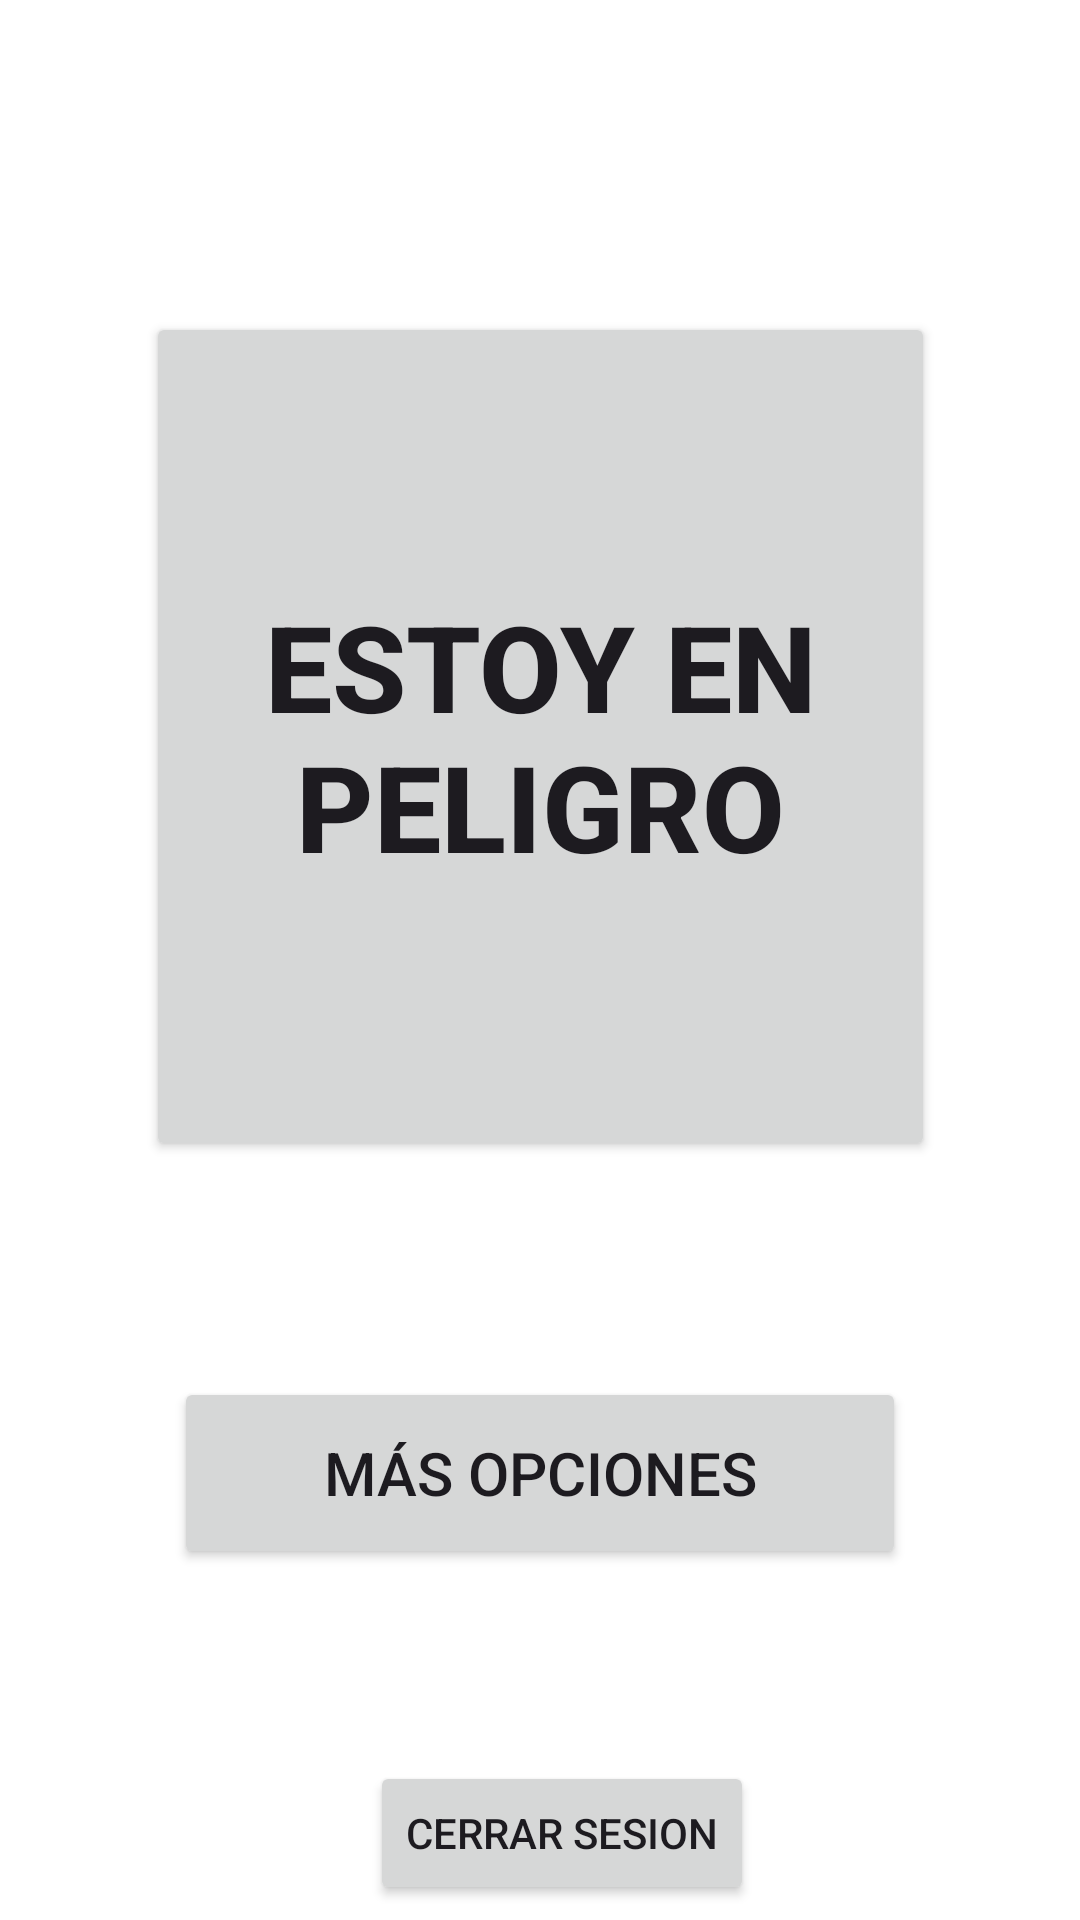

Android layout source for this screen:
<!-- AndroidManifest.xml: application theme Theme.SicuraApp -->
<!-- res/layout/activity_home.xml -->
<?xml version="1.0" encoding="utf-8"?>
<androidx.constraintlayout.widget.ConstraintLayout xmlns:android="http://schemas.android.com/apk/res/android"
    xmlns:app="http://schemas.android.com/apk/res-auto"
    xmlns:tools="http://schemas.android.com/tools"
    android:layout_width="match_parent"
    android:layout_height="match_parent"
    android:theme="@style/boton_circulo"
    tools:context=".Home">

    <Button
        android:id="@+id/btn_peligro"
        android:layout_width="263dp"
        android:layout_height="283dp"
        android:layout_marginTop="104dp"
        android:onClick="botonAlerta"
        android:text="Estoy en peligro"
        android:textSize="40sp"
        android:textStyle="bold"
        android:theme="@style/boton_circulo"
        app:layout_constraintEnd_toEndOf="parent"
        app:layout_constraintStart_toStartOf="parent"
        app:layout_constraintTop_toTopOf="parent" />

    <Button
        android:id="@+id/button3"
        android:layout_width="244dp"
        android:layout_height="64dp"
        android:layout_marginTop="72dp"
        android:onClick="irAMasOpciones"
        android:text="Más opciones"
        android:textSize="20sp"
        android:theme="@style/boton_blanco"
        app:layout_constraintEnd_toEndOf="@+id/btn_peligro"
        app:layout_constraintHorizontal_bias="0.483"
        app:layout_constraintStart_toStartOf="@+id/btn_peligro"
        app:layout_constraintTop_toBottomOf="@+id/btn_peligro" />

    <Button
        android:id="@+id/btn_logout"
        android:layout_width="wrap_content"
        android:layout_height="wrap_content"
        android:layout_marginTop="64dp"
        android:onClick="logout"
        android:text="Cerrar sesion"
        app:layout_constraintEnd_toEndOf="parent"
        app:layout_constraintHorizontal_bias="0.531"
        app:layout_constraintStart_toStartOf="parent"
        app:layout_constraintTop_toBottomOf="@+id/button3" />
</androidx.constraintlayout.widget.ConstraintLayout>
<!-- resources referenced by this layout -->
<resources>
  <style name="boton_blanco" parent="Theme.Material3.DayNight">
          
          <item name="colorPrimary">#F5F5F6</item>
          <item name="colorPrimaryVariant">#F5F5F6</item>
          <item name="colorOnPrimary">@color/black</item>
          <item name="shapeAppearance">@style/mdcTheme</item>
  
      </style>
  <style name="boton_circulo" parent="Theme.Material3.DayNight.NoActionBar">
          
          <item name="colorPrimary">#C6C4E8</item>
          <item name="colorPrimaryVariant">#FFD21F</item>
          <item name="colorOnPrimary">@color/white</item>
          <item name="shapeAppearance">@style/btnCircularTheme</item>
      </style>
  <style name="Theme.SicuraApp" parent="Theme.MaterialComponents.DayNight.DarkActionBar">
          
          <item name="colorPrimary">@color/ic_logo_letras_transparente_background</item>
          <item name="colorPrimaryVariant">@color/purple_700</item>
          <item name="colorOnPrimary">@color/white</item>
          
          <item name="colorSecondary">@color/teal_200</item>
          <item name="colorSecondaryVariant">@color/teal_700</item>
          <item name="colorOnSecondary">@color/black</item>
          
          <item name="android:statusBarColor">?attr/colorPrimaryVariant</item>
          
      </style>
  <style name="mdcTheme">
          <item name="cornerSize">20dp</item>
          <item name="cornerFamily">cut</item>
      </style>
  <style name="btnCircularTheme">
          <item name="cornerSize">50dp</item>
          <item name="cornerFamily">cut</item>
      </style>
  <!-- not gathered from this repository: default colours our renderer supplied (Android Studio template values) -->
  <color name="purple_700">#FF3700B3</color>
  <color name="teal_200">#FF03DAC5</color>
  <color name="teal_700">#FF018786</color>
  <color name="black">#FF000000</color>
  <color name="white">#FFFFFFFF</color>
</resources>
